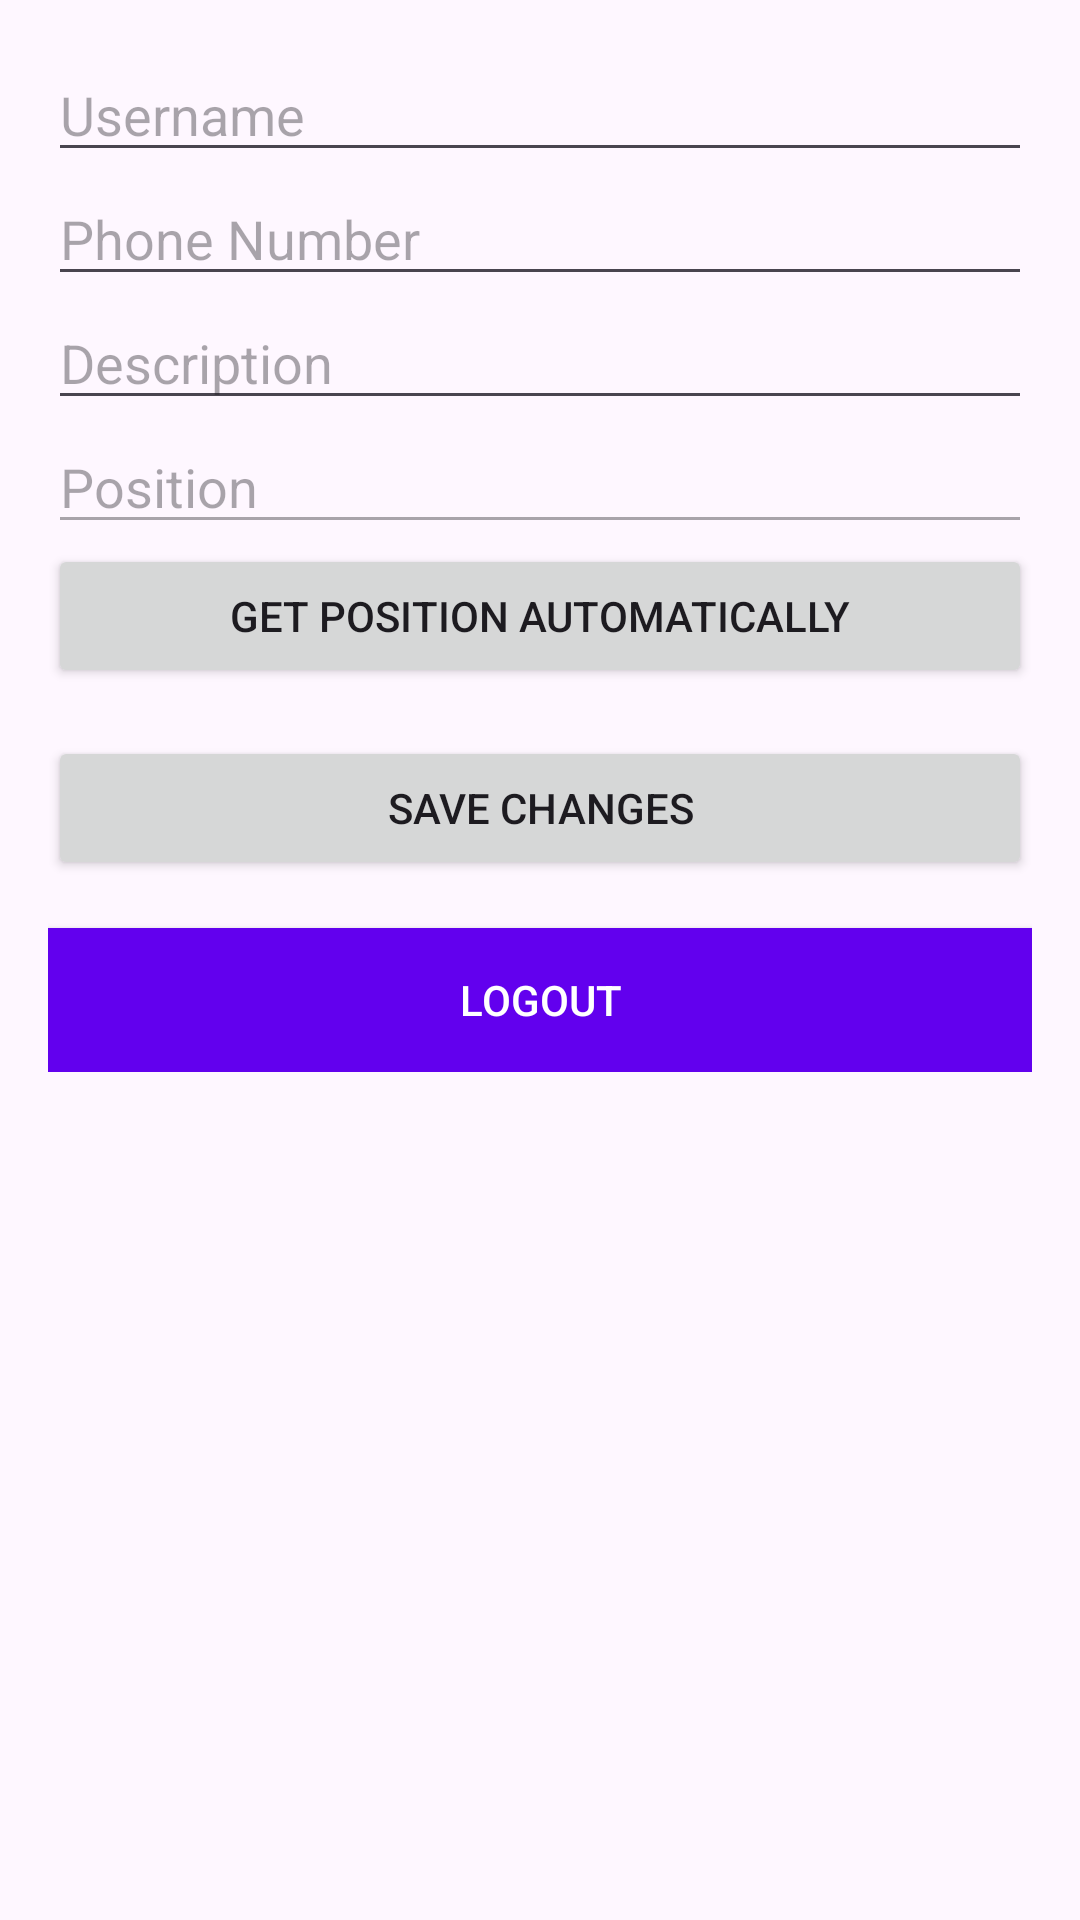

This screen was rendered from an Android layout file. Write that file and the resources it references.
<!-- AndroidManifest.xml: application theme Theme.Ranienpanne -->
<!-- res/layout/activity_mechanic_page.xml -->
<ScrollView xmlns:android="http://schemas.android.com/apk/res/android"
    android:layout_width="match_parent"
    android:layout_height="match_parent"
    android:padding="16dp">

    <LinearLayout
        android:layout_width="match_parent"
        android:layout_height="wrap_content"
        android:orientation="vertical">

        <EditText
            android:id="@+id/etUsername"
            android:layout_width="match_parent"
            android:layout_height="wrap_content"
            android:hint="Username"
            android:inputType="text" />

        <EditText
            android:id="@+id/etPhoneNumber"
            android:layout_width="match_parent"
            android:layout_height="wrap_content"
            android:hint="Phone Number"
            android:inputType="phone" />

        <EditText
            android:id="@+id/etDescription"
            android:layout_width="match_parent"
            android:layout_height="wrap_content"
            android:hint="Description"
            android:inputType="textMultiLine" />

        <EditText
            android:id="@+id/etPosition"
            android:layout_width="match_parent"
            android:layout_height="wrap_content"
            android:hint="Position"
            android:inputType="text"
            android:enabled="false" />

        <Button
            android:id="@+id/btnGetPosition"
            android:layout_width="match_parent"
            android:layout_height="wrap_content"
            android:text="Get Position Automatically" />

        <Button
            android:id="@+id/btnSaveChanges"
            android:layout_width="match_parent"
            android:layout_height="wrap_content"
            android:text="Save Changes"
            android:layout_marginTop="16dp" />
        <Button
            android:id="@id/btnLogout"
            android:layout_width="match_parent"
            android:layout_height="wrap_content"
            android:text="Logout"
            android:layout_marginTop="16dp"
            android:layout_gravity="center"
            android:background="@color/design_default_color_primary"
            android:textColor="@android:color/white" />

    </LinearLayout>
</ScrollView>
<!-- resources referenced by this layout -->
<resources>
  <style name="Theme.Ranienpanne" parent="Base.Theme.Ranienpanne" />
  <style name="Base.Theme.Ranienpanne" parent="Theme.Material3.DayNight.NoActionBar">
          
          
      </style>
</resources>
